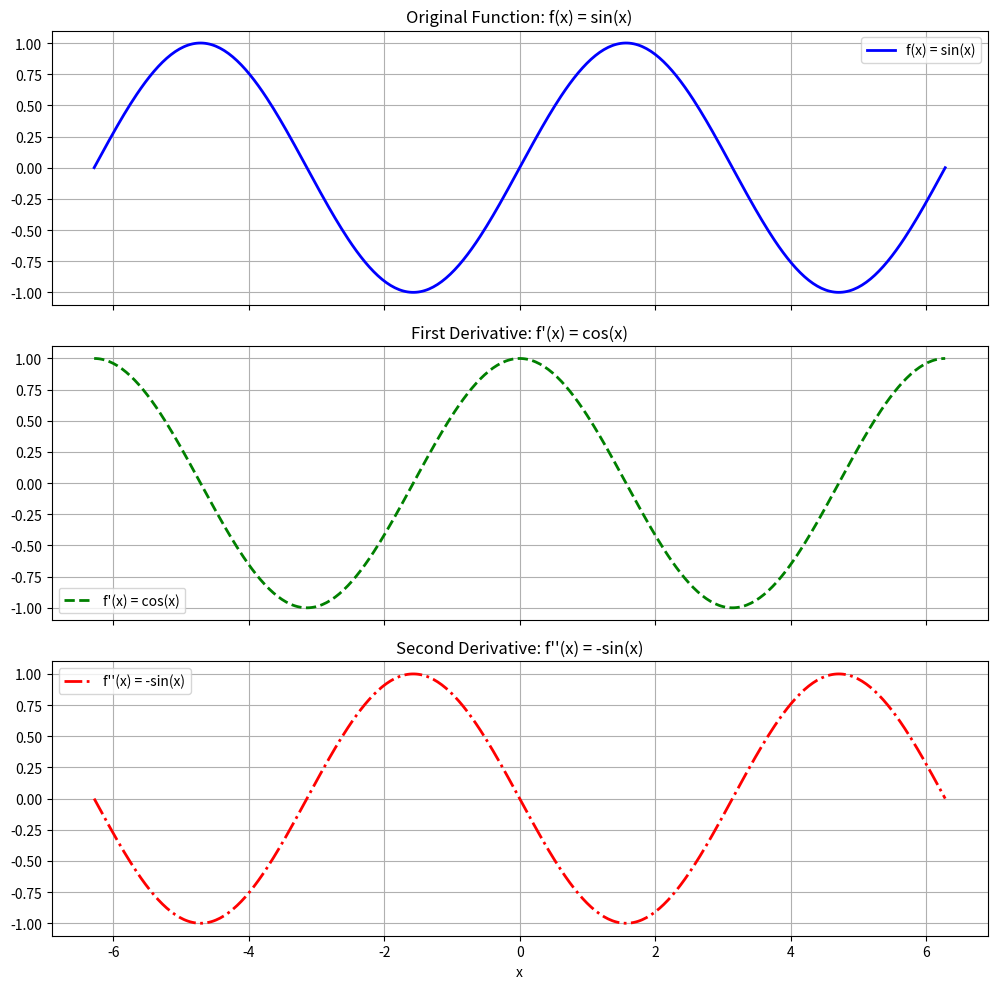

This chart was generated by the following Python code:
import numpy as np
import matplotlib.pyplot as plt

# Define x values
x = np.linspace(-2 * np.pi, 2 * np.pi, 400)
# print(2 * np.pi)
# Define functions
f = np.sin(x)        # Original function
f_prime = np.cos(x)  # First derivative
f_double_prime = -np.sin(x)  # Second derivative

# Create subplots
fig, axs = plt.subplots(3, 1, figsize=(10, 10), sharex=True)

# Plot original function
axs[0].plot(x, f, label='f(x) = sin(x)', color='blue', linewidth=2)
axs[0].set_title('Original Function: f(x) = sin(x)')
axs[0].grid(True)
axs[0].legend()

# Plot first derivative
axs[1].plot(x, f_prime, label="f'(x) = cos(x)", color='green', linestyle='--', linewidth=2)
axs[1].set_title("First Derivative: f'(x) = cos(x)")
axs[1].grid(True)
axs[1].legend()

# Plot second derivative
axs[2].plot(x, f_double_prime, label="f''(x) = -sin(x)", color='red', linestyle='-.', linewidth=2)
axs[2].set_title("Second Derivative: f''(x) = -sin(x)")
axs[2].grid(True)
axs[2].legend()

# Axis labels and layout
plt.xlabel("x")
plt.tight_layout()
plt.show()
